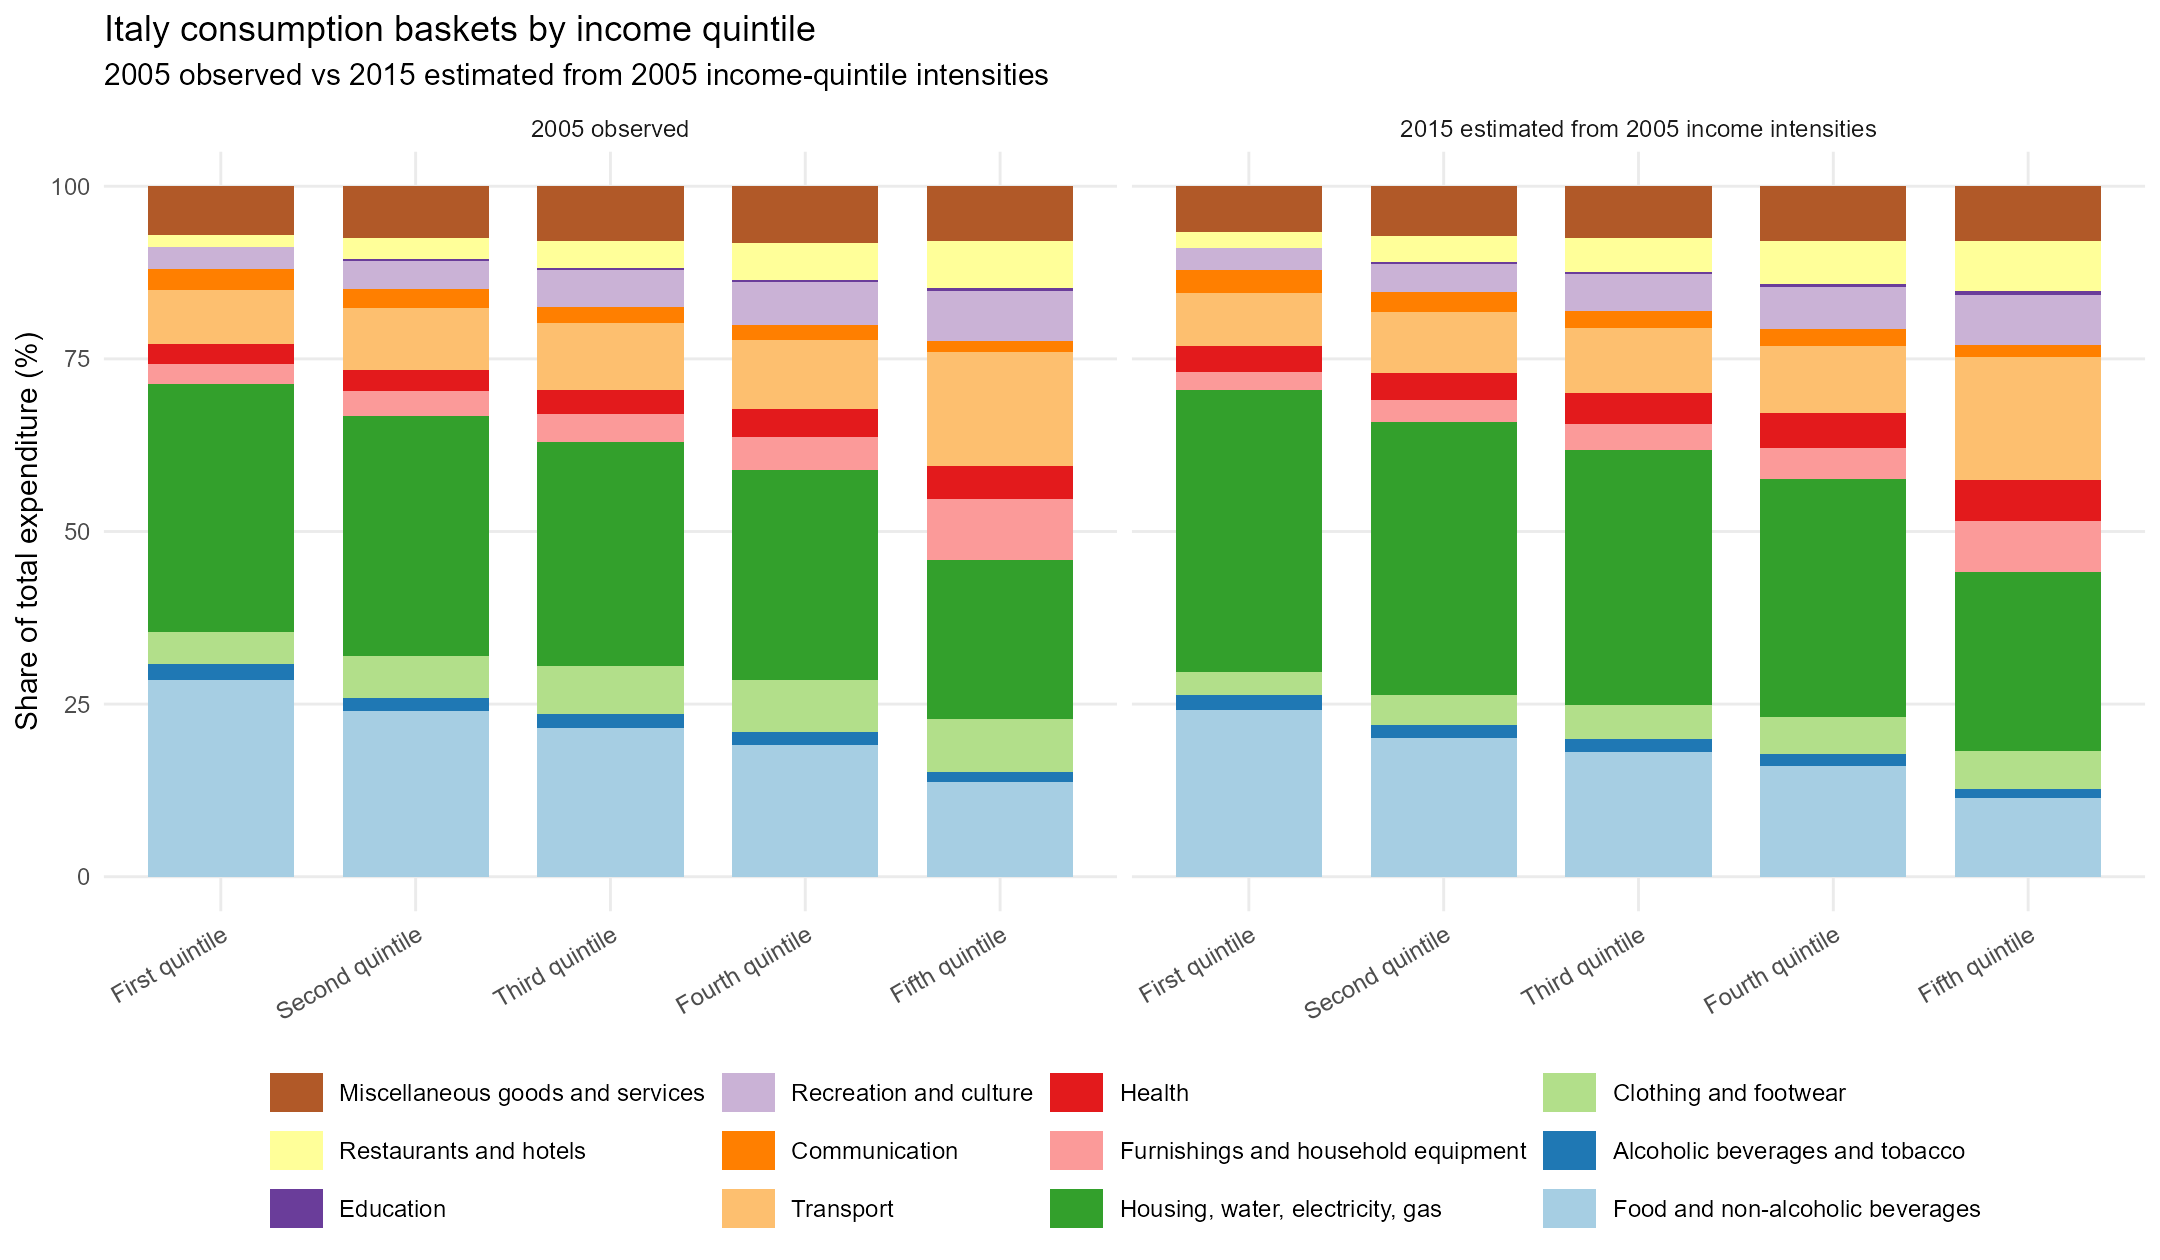

The table this chart was drawn from, first rows:
year, source, category, coicop_div, consumption, total_consumption, share, coicop_label, panel
2005, 2005 observed, First quintile, 01, 572, 2005, 28.53, Food and non-alcoholic beverages, 2005 observed
2005, 2005 observed, First quintile, 02, 45, 2005, 2.244, Alcoholic beverages and tobacco, 2005 observed
2005, 2005 observed, First quintile, 03, 94, 2005, 4.688, Clothing and footwear, 2005 observed
2005, 2005 observed, First quintile, 04, 720, 2005, 35.91, Housing, water, electricity, gas, 2005 observed
2005, 2005 observed, First quintile, 05, 58, 2005, 2.893, Furnishings and household equipment, 2005 observed
2005, 2005 observed, First quintile, 06, 58, 2005, 2.893, Health, 2005 observed
2005, 2005 observed, First quintile, 07, 157, 2005, 7.83, Transport, 2005 observed
2005, 2005 observed, First quintile, 08, 62, 2005, 3.092, Communication, 2005 observed
2005, 2005 observed, First quintile, 09, 62, 2005, 3.092, Recreation and culture, 2005 observed
2005, 2005 observed, First quintile, 10, 2, 2005, 0.09975, Education, 2005 observed
2005, 2005 observed, First quintile, 11, 34, 2005, 1.696, Restaurants and hotels, 2005 observed
2005, 2005 observed, First quintile, 12, 141, 2005, 7.032, Miscellaneous goods and services, 2005 observed
2005, 2005 observed, Second quintile, 01, 478, 1996, 23.95, Food and non-alcoholic beverages, 2005 observed
2005, 2005 observed, Second quintile, 02, 40, 1996, 2.004, Alcoholic beverages and tobacco, 2005 observed
2005, 2005 observed, Second quintile, 03, 121, 1996, 6.062, Clothing and footwear, 2005 observed
2005, 2005 observed, Second quintile, 04, 694, 1996, 34.77, Housing, water, electricity, gas, 2005 observed
2005, 2005 observed, Second quintile, 05, 70, 1996, 3.507, Furnishings and household equipment, 2005 observed
2005, 2005 observed, Second quintile, 06, 63, 1996, 3.156, Health, 2005 observed
2005, 2005 observed, Second quintile, 07, 179, 1996, 8.968, Transport, 2005 observed
2005, 2005 observed, Second quintile, 08, 54, 1996, 2.705, Communication, 2005 observed
2005, 2005 observed, Second quintile, 09, 82, 1996, 4.108, Recreation and culture, 2005 observed
2005, 2005 observed, Second quintile, 10, 4, 1996, 0.2004, Education, 2005 observed
2005, 2005 observed, Second quintile, 11, 60, 1996, 3.006, Restaurants and hotels, 2005 observed
2005, 2005 observed, Second quintile, 12, 151, 1996, 7.565, Miscellaneous goods and services, 2005 observed
2005, 2005 observed, Third quintile, 01, 430, 1992, 21.59, Food and non-alcoholic beverages, 2005 observed
2005, 2005 observed, Third quintile, 02, 39, 1992, 1.958, Alcoholic beverages and tobacco, 2005 observed
2005, 2005 observed, Third quintile, 03, 138, 1992, 6.928, Clothing and footwear, 2005 observed
2005, 2005 observed, Third quintile, 04, 648, 1992, 32.53, Housing, water, electricity, gas, 2005 observed
2005, 2005 observed, Third quintile, 05, 80, 1992, 4.016, Furnishings and household equipment, 2005 observed
2005, 2005 observed, Third quintile, 06, 70, 1992, 3.514, Health, 2005 observed
2005, 2005 observed, Third quintile, 07, 192, 1992, 9.639, Transport, 2005 observed
2005, 2005 observed, Third quintile, 08, 47, 1992, 2.359, Communication, 2005 observed
2005, 2005 observed, Third quintile, 09, 106, 1992, 5.321, Recreation and culture, 2005 observed
2005, 2005 observed, Third quintile, 10, 6, 1992, 0.3012, Education, 2005 observed
2005, 2005 observed, Third quintile, 11, 78, 1992, 3.916, Restaurants and hotels, 2005 observed
2005, 2005 observed, Third quintile, 12, 158, 1992, 7.932, Miscellaneous goods and services, 2005 observed
2005, 2005 observed, Fourth quintile, 01, 379, 1981, 19.13, Food and non-alcoholic beverages, 2005 observed
2005, 2005 observed, Fourth quintile, 02, 36, 1981, 1.817, Alcoholic beverages and tobacco, 2005 observed
2005, 2005 observed, Fourth quintile, 03, 150, 1981, 7.572, Clothing and footwear, 2005 observed
2005, 2005 observed, Fourth quintile, 04, 601, 1981, 30.34, Housing, water, electricity, gas, 2005 observed
2005, 2005 observed, Fourth quintile, 05, 97, 1981, 4.897, Furnishings and household equipment, 2005 observed
2005, 2005 observed, Fourth quintile, 06, 80, 1981, 4.038, Health, 2005 observed
2005, 2005 observed, Fourth quintile, 07, 196, 1981, 9.894, Transport, 2005 observed
2005, 2005 observed, Fourth quintile, 08, 44, 1981, 2.221, Communication, 2005 observed
2005, 2005 observed, Fourth quintile, 09, 122, 1981, 6.159, Recreation and culture, 2005 observed
2005, 2005 observed, Fourth quintile, 10, 8, 1981, 0.4038, Education, 2005 observed
2005, 2005 observed, Fourth quintile, 11, 106, 1981, 5.351, Restaurants and hotels, 2005 observed
2005, 2005 observed, Fourth quintile, 12, 162, 1981, 8.178, Miscellaneous goods and services, 2005 observed
2005, 2005 observed, Fifth quintile, 01, 270, 1969, 13.71, Food and non-alcoholic beverages, 2005 observed
2005, 2005 observed, Fifth quintile, 02, 28, 1969, 1.422, Alcoholic beverages and tobacco, 2005 observed
2005, 2005 observed, Fifth quintile, 03, 152, 1969, 7.72, Clothing and footwear, 2005 observed
2005, 2005 observed, Fifth quintile, 04, 454, 1969, 23.06, Housing, water, electricity, gas, 2005 observed
2005, 2005 observed, Fifth quintile, 05, 174, 1969, 8.837, Furnishings and household equipment, 2005 observed
2005, 2005 observed, Fifth quintile, 06, 92, 1969, 4.672, Health, 2005 observed
2005, 2005 observed, Fifth quintile, 07, 325, 1969, 16.51, Transport, 2005 observed
2005, 2005 observed, Fifth quintile, 08, 33, 1969, 1.676, Communication, 2005 observed
2005, 2005 observed, Fifth quintile, 09, 142, 1969, 7.212, Recreation and culture, 2005 observed
2005, 2005 observed, Fifth quintile, 10, 9, 1969, 0.4571, Education, 2005 observed
2005, 2005 observed, Fifth quintile, 11, 134, 1969, 6.805, Restaurants and hotels, 2005 observed
2005, 2005 observed, Fifth quintile, 12, 156, 1969, 7.923, Miscellaneous goods and services, 2005 observed
... 60 more rows
